4-way image classification set "data" from GitHub (PLCnext/RockPaperScissors); label vocabulary: blank, paper, rock, scissors.

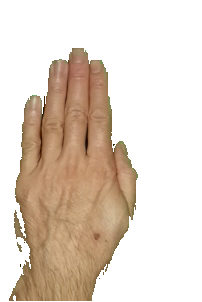
Label: paper

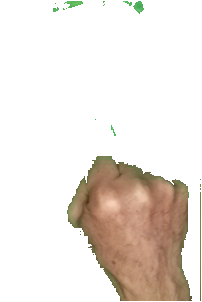
Label: rock

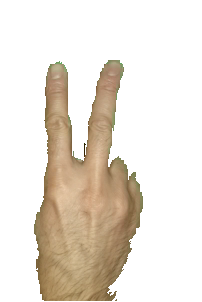
Label: scissors

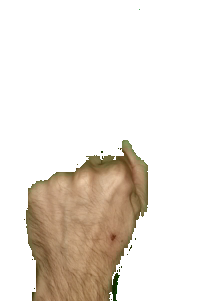
Label: rock

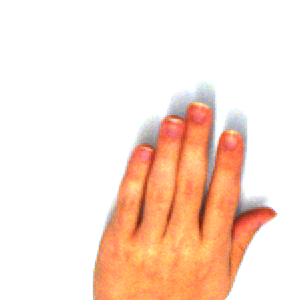
Label: paper

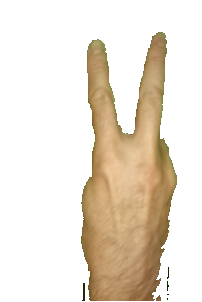
Label: scissors
